Image classification data set "CS_203_Assignment_5" (jeet1248/CS_203_Assignment_5 on GitHub). Class labels (2): cats, dogs.

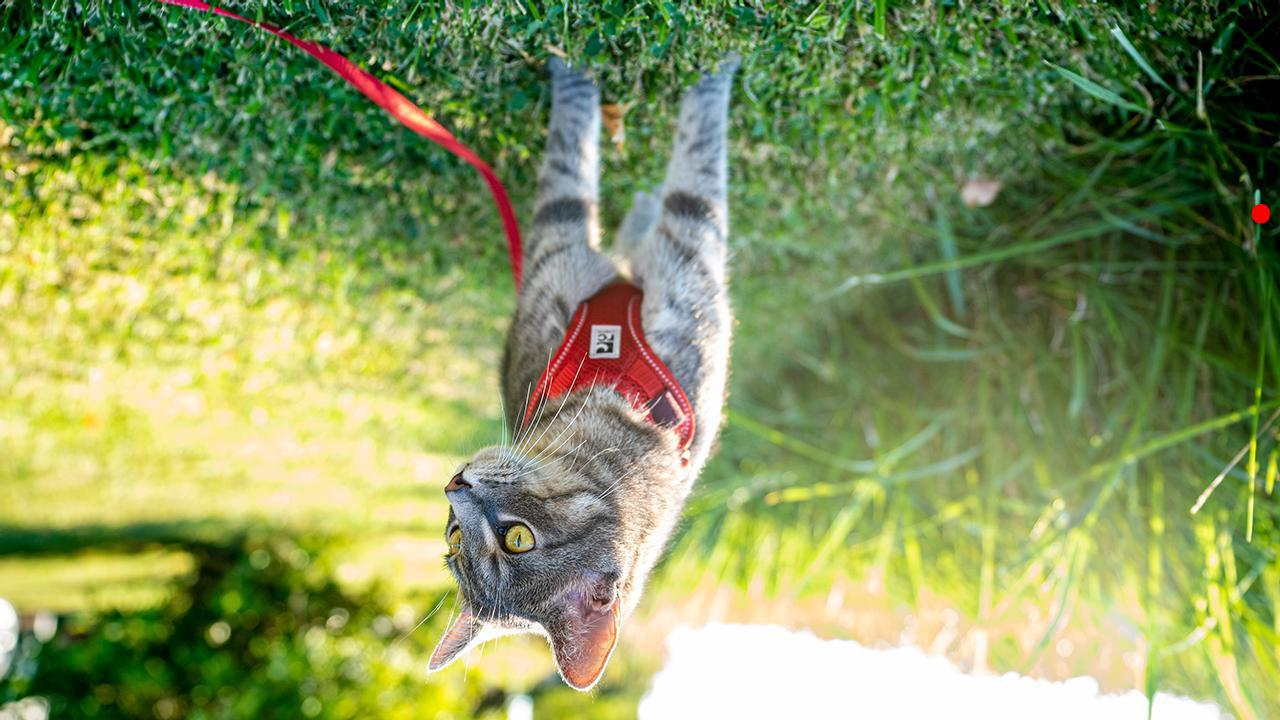
Label: cats

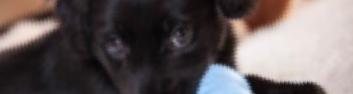
Label: dogs

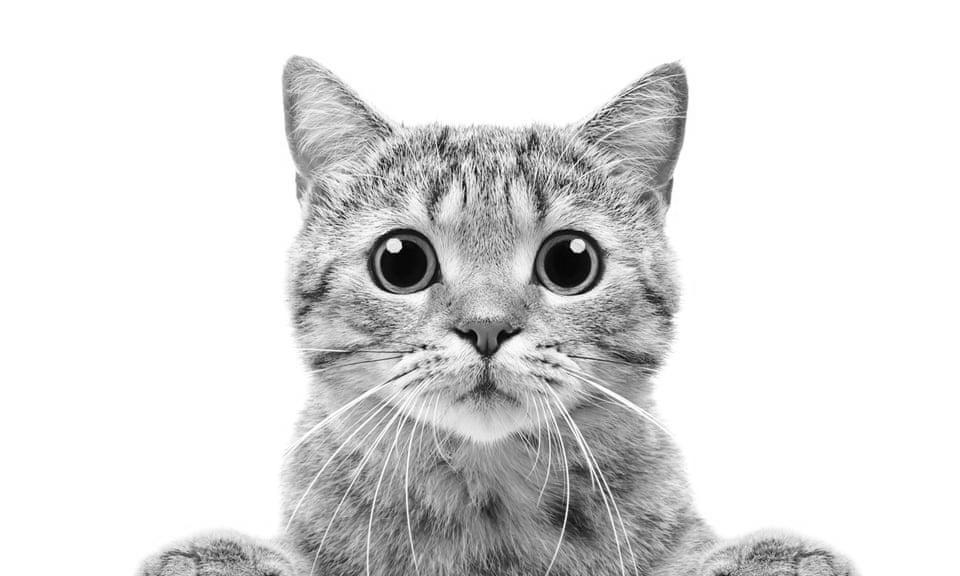
Label: cats

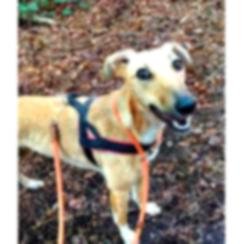
Label: dogs
